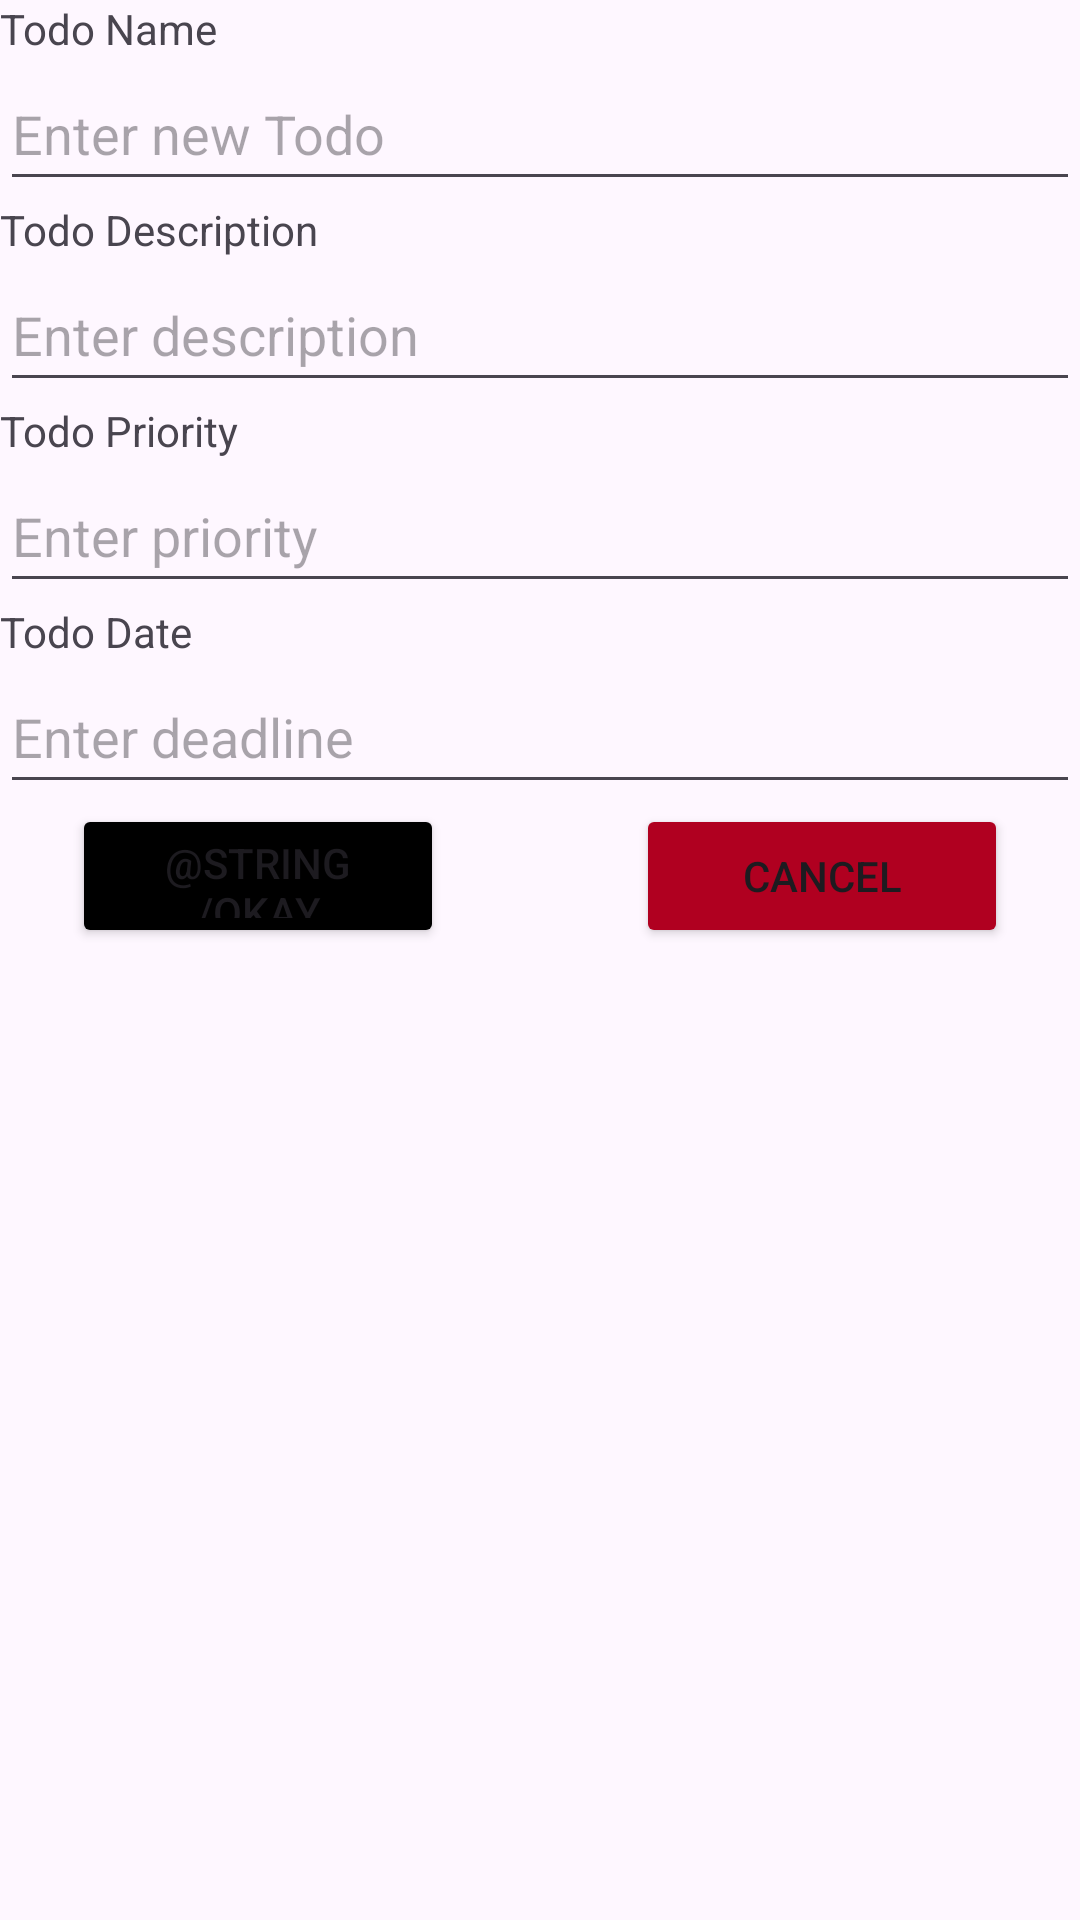

Android layout source for this screen:
<!-- AndroidManifest.xml: application theme Theme.TaskUp -->
<!-- res/layout/activity_add_todo.xml -->
<?xml version="1.0" encoding="utf-8"?>
<LinearLayout xmlns:android="http://schemas.android.com/apk/res/android"
    xmlns:app="http://schemas.android.com/apk/res-auto"
    xmlns:tools="http://schemas.android.com/tools"
    android:layout_width="match_parent"
    android:layout_height="wrap_content"
    android:orientation="vertical">

    <TextView
        android:id="@+id/ViewTodoItem"
        android:layout_width="match_parent"
        android:layout_height="wrap_content"
        android:text="@string/todo_name" />

    <EditText
        android:id="@+id/editTextTodoItem"
        android:layout_width="match_parent"
        android:layout_height="48dp"
        android:hint="@string/enter_new_todo"
        android:inputType="text" />

    <TextView
        android:id="@+id/ViewDescription"
        android:layout_width="match_parent"
        android:layout_height="wrap_content"
        android:text="@string/todo_description" />

    <EditText
        android:id="@+id/editTextDescription"
        android:layout_width="match_parent"
        android:layout_height="48dp"
        android:hint="@string/enter_description"
        android:inputType="text" />

    <TextView
        android:id="@+id/ViewPriority"
        android:layout_width="match_parent"
        android:layout_height="wrap_content"
        android:text="@string/todo_priority" />

    <EditText
        android:id="@+id/editTextPriority"
        android:layout_width="match_parent"
        android:layout_height="48dp"
        android:hint="@string/enter_priority"
        android:inputType="number" />

    <TextView
        android:id="@+id/ViewDate"
        android:layout_width="match_parent"
        android:layout_height="wrap_content"
        android:text="@string/todo_date" />

    <EditText
        android:id="@+id/editTextDeadline"
        android:layout_width="match_parent"
        android:layout_height="48dp"
        android:hint="@string/enter_deadline_yyyy_mm_dd"
        android:inputType="date" />


    <androidx.constraintlayout.widget.ConstraintLayout
        android:layout_width="match_parent"
        android:layout_height="wrap_content">

        <Button
            android:id="@+id/cancelbtn"
            android:layout_width="0dp"
            android:layout_height="0dp"
            android:layout_marginStart="24dp"
            android:layout_marginEnd="32dp"
            android:backgroundTint="@color/black"
            android:text="@string/okay"
            app:layout_constraintBottom_toBottomOf="parent"
            app:layout_constraintEnd_toStartOf="@+id/okbtn"
            app:layout_constraintHorizontal_bias="0.5"
            app:layout_constraintHorizontal_chainStyle="spread"
            app:layout_constraintStart_toStartOf="parent"
            app:layout_constraintTop_toTopOf="parent" />

        <Button
            android:id="@+id/okbtn"
            android:layout_width="0dp"
            android:layout_height="wrap_content"
            android:layout_marginStart="32dp"
            android:layout_marginEnd="24dp"
            android:backgroundTint="@color/design_default_color_error"
            android:text="@string/cancel"
            app:layout_constraintBottom_toBottomOf="parent"
            app:layout_constraintEnd_toEndOf="parent"
            app:layout_constraintHorizontal_bias="0.5"
            app:layout_constraintStart_toEndOf="@+id/cancelbtn"
            app:layout_constraintTop_toTopOf="parent" />
    </androidx.constraintlayout.widget.ConstraintLayout>

</LinearLayout>
<!-- resources referenced by this layout -->
<resources>
  <color name="black">#FF000000</color>
  <string name="cancel">Cancel</string>
  <string name="enter_deadline_yyyy_mm_dd">Enter deadline</string>
  <string name="enter_description">Enter description</string>
  <string name="enter_new_todo">Enter new Todo</string>
  <string name="enter_priority">Enter priority</string>
  <string name="todo_date">Todo Date</string>
  <string name="todo_description">Todo Description</string>
  <string name="todo_name">Todo Name</string>
  <string name="todo_priority">Todo Priority</string>
  <style name="Theme.TaskUp" parent="Base.Theme.TaskUp" />
  <style name="Base.Theme.TaskUp" parent="Theme.Material3.DayNight.NoActionBar">
          
          
      </style>
</resources>
